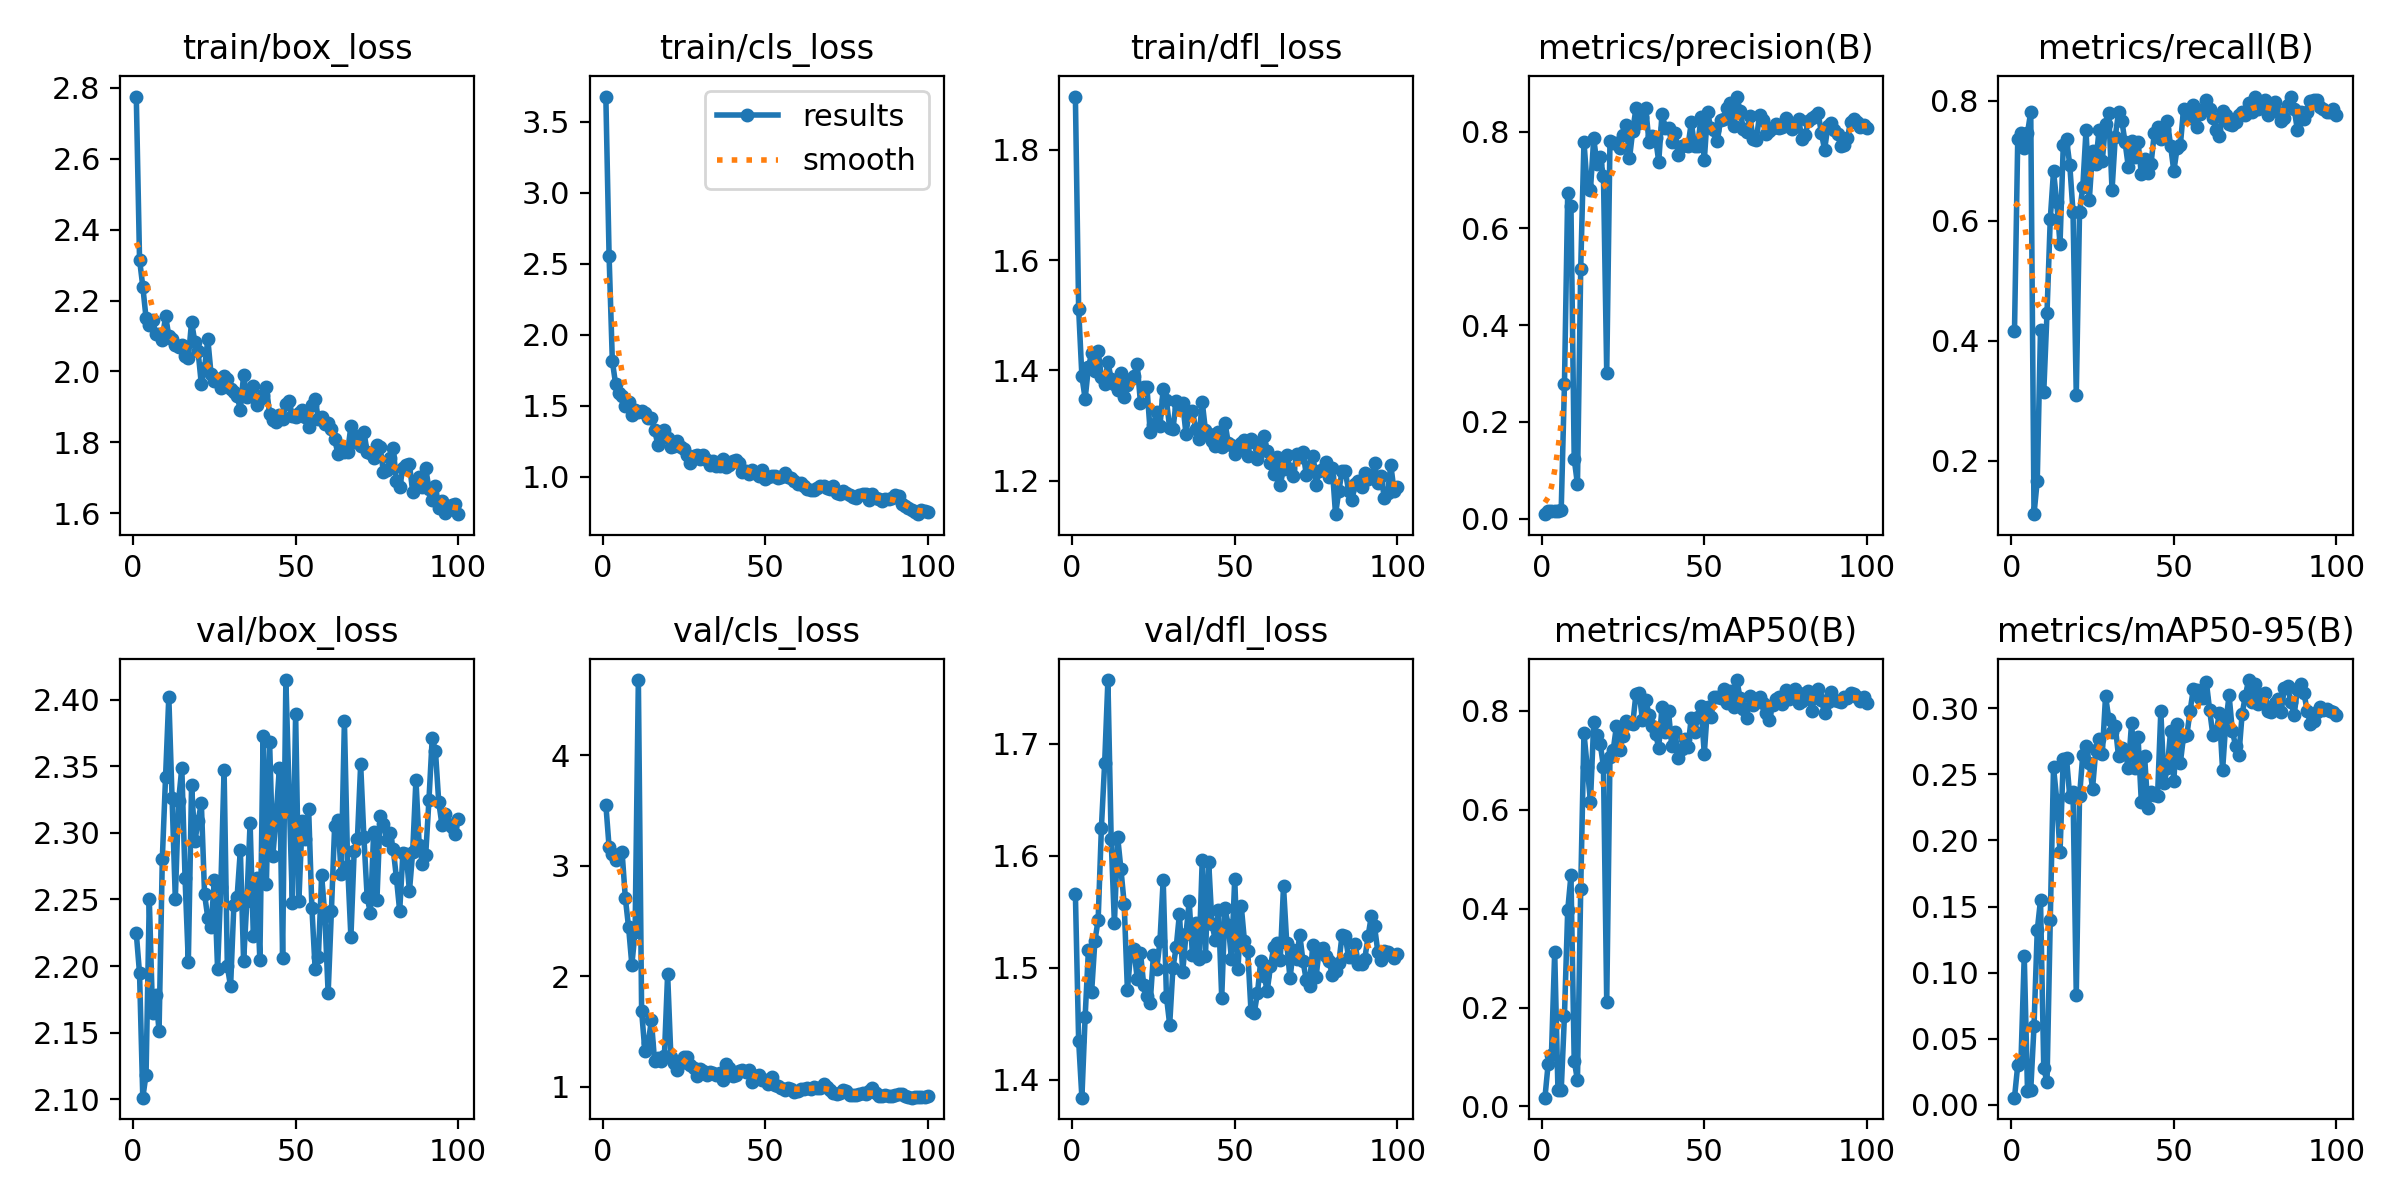

The data file committed next to this chart (first rows):
epoch, time, train/box_loss, train/cls_loss, train/dfl_loss, metrics/precision(B), metrics/recall(B), metrics/mAP50(B), metrics/mAP50-95(B), val/box_loss, val/cls_loss, val/dfl_loss, lr/pg0, lr/pg1, lr/pg2
1, 6.228, 2.776, 3.676, 1.897, 0.00911, 0.4162, 0.01779, 0.00553, 2.225, 3.556, 1.566, 0.00016, 0.00016, 0.00016
2, 9.172, 2.316, 2.553, 1.512, 0.01611, 0.736, 0.08689, 0.03011, 2.195, 3.171, 1.435, 0.0003366, 0.0003366, 0.0003366
3, 12.85, 2.24, 1.814, 1.389, 0.01633, 0.7462, 0.105, 0.03337, 2.101, 3.109, 1.384, 0.0005097, 0.0005097, 0.0005097
4, 17.14, 2.151, 1.653, 1.348, 0.01578, 0.7208, 0.3131, 0.1128, 2.119, 3.052, 1.456, 0.0006792, 0.0006792, 0.0006792
5, 20.22, 2.132, 1.59, 1.405, 0.01633, 0.7462, 0.03322, 0.01083, 2.25, 3.105, 1.516, 0.0008452, 0.0008452, 0.0008452
6, 23.16, 2.144, 1.568, 1.431, 0.01711, 0.7817, 0.03265, 0.01142, 2.165, 3.124, 1.479, 0.001008, 0.001008, 0.001008
7, 25.98, 2.106, 1.497, 1.4, 0.2776, 0.1112, 0.1836, 0.05941, 2.178, 2.708, 1.524, 0.001166, 0.001166, 0.001166
8, 30.16, 2.107, 1.527, 1.435, 0.6731, 0.1672, 0.3966, 0.1319, 2.151, 2.443, 1.543, 0.001322, 0.001322, 0.001322
9, 34.01, 2.09, 1.432, 1.387, 0.647, 0.4187, 0.4673, 0.155, 2.28, 2.105, 1.625, 0.001473, 0.001473, 0.001473
10, 36.81, 2.157, 1.47, 1.375, 0.1236, 0.3147, 0.0927, 0.02793, 2.342, 2.405, 1.683, 0.001621, 0.001621, 0.001621
11, 39.62, 2.1, 1.452, 1.415, 0.07097, 0.4467, 0.05315, 0.01713, 2.402, 4.683, 1.757, 0.001766, 0.001766, 0.001766
12, 42.72, 2.092, 1.463, 1.385, 0.5168, 0.6026, 0.4396, 0.1398, 2.326, 1.689, 1.615, 0.001782, 0.001782, 0.001782
13, 47.02, 2.075, 1.45, 1.375, 0.7797, 0.6826, 0.7548, 0.2553, 2.251, 1.324, 1.54, 0.001762, 0.001762, 0.001762
14, 50.5, 2.07, 1.413, 1.364, 0.6856, 0.6311, 0.6867, 0.2304, 2.324, 1.393, 1.617, 0.001743, 0.001743, 0.001743
15, 53.26, 2.075, 1.412, 1.396, 0.6802, 0.5614, 0.6167, 0.1909, 2.349, 1.601, 1.588, 0.001723, 0.001723, 0.001723
16, 55.98, 2.043, 1.329, 1.352, 0.7861, 0.7259, 0.7767, 0.2617, 2.266, 1.23, 1.557, 0.001703, 0.001703, 0.001703
17, 59.53, 2.037, 1.223, 1.374, 0.7335, 0.736, 0.7521, 0.262, 2.203, 1.261, 1.48, 0.001683, 0.001683, 0.001683
18, 63.75, 2.14, 1.308, 1.384, 0.748, 0.6929, 0.7334, 0.233, 2.336, 1.233, 1.514, 0.001663, 0.001663, 0.001663
19, 66.63, 2.083, 1.328, 1.391, 0.7079, 0.615, 0.6866, 0.2362, 2.294, 1.278, 1.517, 0.001644, 0.001644, 0.001644
20, 69.57, 2.057, 1.274, 1.412, 0.3011, 0.3096, 0.2105, 0.08337, 2.309, 2.021, 1.49, 0.001624, 0.001624, 0.001624
21, 72.31, 1.964, 1.208, 1.342, 0.7806, 0.6142, 0.7064, 0.2333, 2.323, 1.273, 1.514, 0.001604, 0.001604, 0.001604
22, 76.18, 2.01, 1.214, 1.37, 0.7774, 0.656, 0.7211, 0.2648, 2.254, 1.218, 1.485, 0.001584, 0.001584, 0.001584
23, 80.1, 2.091, 1.254, 1.369, 0.7778, 0.7513, 0.7699, 0.2715, 2.236, 1.156, 1.475, 0.001564, 0.001564, 0.001564
24, 83.03, 1.992, 1.208, 1.289, 0.7661, 0.6345, 0.7215, 0.2582, 2.229, 1.214, 1.469, 0.001545, 0.001545, 0.001545
25, 85.93, 1.974, 1.192, 1.302, 0.7929, 0.7157, 0.7499, 0.2391, 2.265, 1.267, 1.512, 0.001525, 0.001525, 0.001525
26, 88.71, 1.98, 1.151, 1.325, 0.8134, 0.6954, 0.7789, 0.2681, 2.198, 1.274, 1.499, 0.001505, 0.001505, 0.001505
27, 93.1, 1.953, 1.096, 1.298, 0.7448, 0.7513, 0.7748, 0.2764, 2.26, 1.193, 1.524, 0.001485, 0.001485, 0.001485
28, 96.79, 1.986, 1.147, 1.367, 0.8022, 0.6999, 0.7739, 0.2651, 2.347, 1.169, 1.579, 0.001465, 0.001465, 0.001465
29, 99.69, 1.979, 1.15, 1.345, 0.849, 0.7614, 0.8351, 0.3089, 2.2, 1.099, 1.474, 0.001446, 0.001446, 0.001446
30, 102.3, 1.949, 1.127, 1.295, 0.8187, 0.7793, 0.8359, 0.2919, 2.185, 1.161, 1.449, 0.001426, 0.001426, 0.001426
31, 105.7, 1.942, 1.151, 1.293, 0.8315, 0.6515, 0.7807, 0.2817, 2.245, 1.145, 1.5, 0.001406, 0.001406, 0.001406
32, 109.9, 1.93, 1.117, 1.345, 0.8487, 0.7401, 0.8217, 0.2861, 2.252, 1.106, 1.518, 0.001386, 0.001386, 0.001386
33, 113, 1.892, 1.081, 1.332, 0.7784, 0.7817, 0.7927, 0.2634, 2.287, 1.133, 1.548, 0.001366, 0.001366, 0.001366
34, 115.9, 1.989, 1.109, 1.341, 0.7907, 0.767, 0.7699, 0.2697, 2.204, 1.123, 1.496, 0.001347, 0.001347, 0.001347
35, 118.6, 1.927, 1.078, 1.285, 0.7872, 0.731, 0.7541, 0.2678, 2.248, 1.103, 1.53, 0.001327, 0.001327, 0.001327
36, 122, 1.942, 1.075, 1.325, 0.7382, 0.6904, 0.7253, 0.2546, 2.307, 1.127, 1.559, 0.001307, 0.001307, 0.001307
37, 126.2, 1.959, 1.122, 1.326, 0.8375, 0.7324, 0.8087, 0.2886, 2.222, 1.06, 1.511, 0.001287, 0.001287, 0.001287
38, 128.9, 1.906, 1.069, 1.294, 0.8084, 0.7068, 0.7563, 0.2547, 2.266, 1.21, 1.54, 0.001267, 0.001267, 0.001267
39, 131.8, 1.921, 1.083, 1.275, 0.8074, 0.731, 0.7994, 0.2778, 2.204, 1.171, 1.508, 0.001248, 0.001248, 0.001248
40, 134.6, 1.933, 1.113, 1.343, 0.7786, 0.6782, 0.7283, 0.2293, 2.373, 1.101, 1.596, 0.001228, 0.001228, 0.001228
41, 138.1, 1.956, 1.118, 1.291, 0.7983, 0.7033, 0.7579, 0.2639, 2.261, 1.106, 1.511, 0.001208, 0.001208, 0.001208
42, 141.9, 1.88, 1.098, 1.285, 0.7515, 0.6802, 0.7042, 0.2248, 2.368, 1.145, 1.594, 0.001188, 0.001188, 0.001188
43, 144.8, 1.864, 1.031, 1.273, 0.7703, 0.6954, 0.7225, 0.2365, 2.283, 1.149, 1.539, 0.001168, 0.001168, 0.001168
44, 147.5, 1.858, 1.039, 1.263, 0.7733, 0.7462, 0.7426, 0.2343, 2.312, 1.139, 1.525, 0.001149, 0.001149, 0.001149
45, 150.1, 1.877, 1.015, 1.289, 0.7706, 0.7563, 0.7263, 0.2339, 2.349, 1.156, 1.551, 0.001129, 0.001129, 0.001129
46, 153.7, 1.864, 1.045, 1.262, 0.8193, 0.7366, 0.7866, 0.2976, 2.206, 1.046, 1.473, 0.001109, 0.001109, 0.001109
47, 157.9, 1.909, 1.023, 1.305, 0.7713, 0.7533, 0.7577, 0.243, 2.415, 1.101, 1.553, 0.001089, 0.001089, 0.001089
48, 160.7, 1.917, 1.003, 1.269, 0.7704, 0.7667, 0.7877, 0.2547, 2.329, 1.111, 1.538, 0.001069, 0.001069, 0.001069
49, 163.3, 1.873, 1.047, 1.265, 0.8313, 0.7254, 0.809, 0.2825, 2.247, 1.058, 1.508, 0.00105, 0.00105, 0.00105
50, 166.2, 1.872, 0.9845, 1.248, 0.7411, 0.6829, 0.7129, 0.2448, 2.389, 1.063, 1.58, 0.00103, 0.00103, 0.00103
51, 170, 1.882, 0.9967, 1.256, 0.8403, 0.7209, 0.8073, 0.2882, 2.249, 1.029, 1.499, 0.00101, 0.00101, 0.00101
52, 173.8, 1.89, 1.006, 1.269, 0.8084, 0.7259, 0.7867, 0.2585, 2.309, 1.093, 1.555, 0.0009902, 0.0009902, 0.0009902
53, 176.6, 1.872, 1.006, 1.273, 0.8043, 0.7868, 0.8278, 0.2789, 2.296, 1.02, 1.524, 0.0009704, 0.0009704, 0.0009704
54, 179.2, 1.843, 0.9925, 1.245, 0.781, 0.7766, 0.8277, 0.2794, 2.318, 1.01, 1.515, 0.0009506, 0.0009506, 0.0009506
55, 182.1, 1.906, 0.996, 1.275, 0.8238, 0.7716, 0.8257, 0.2978, 2.244, 0.994, 1.461, 0.0009308, 0.0009308, 0.0009308
56, 186, 1.922, 1.029, 1.27, 0.8256, 0.7928, 0.845, 0.3144, 2.198, 0.9733, 1.46, 0.000911, 0.000911, 0.000911
57, 189.5, 1.866, 0.9951, 1.239, 0.8492, 0.7563, 0.8161, 0.3139, 2.207, 0.9898, 1.478, 0.0008912, 0.0008912, 0.0008912
58, 192.4, 1.87, 0.9882, 1.266, 0.8598, 0.7784, 0.8403, 0.3078, 2.268, 0.9844, 1.506, 0.0008714, 0.0008714, 0.0008714
59, 195.2, 1.852, 0.9669, 1.28, 0.8114, 0.7868, 0.8079, 0.3079, 2.237, 0.9573, 1.493, 0.0008516, 0.0008516, 0.0008516
60, 198.3, 1.854, 0.9462, 1.254, 0.8728, 0.8014, 0.8624, 0.3198, 2.18, 0.9612, 1.48, 0.0008318, 0.0008318, 0.0008318
... 40 more rows
